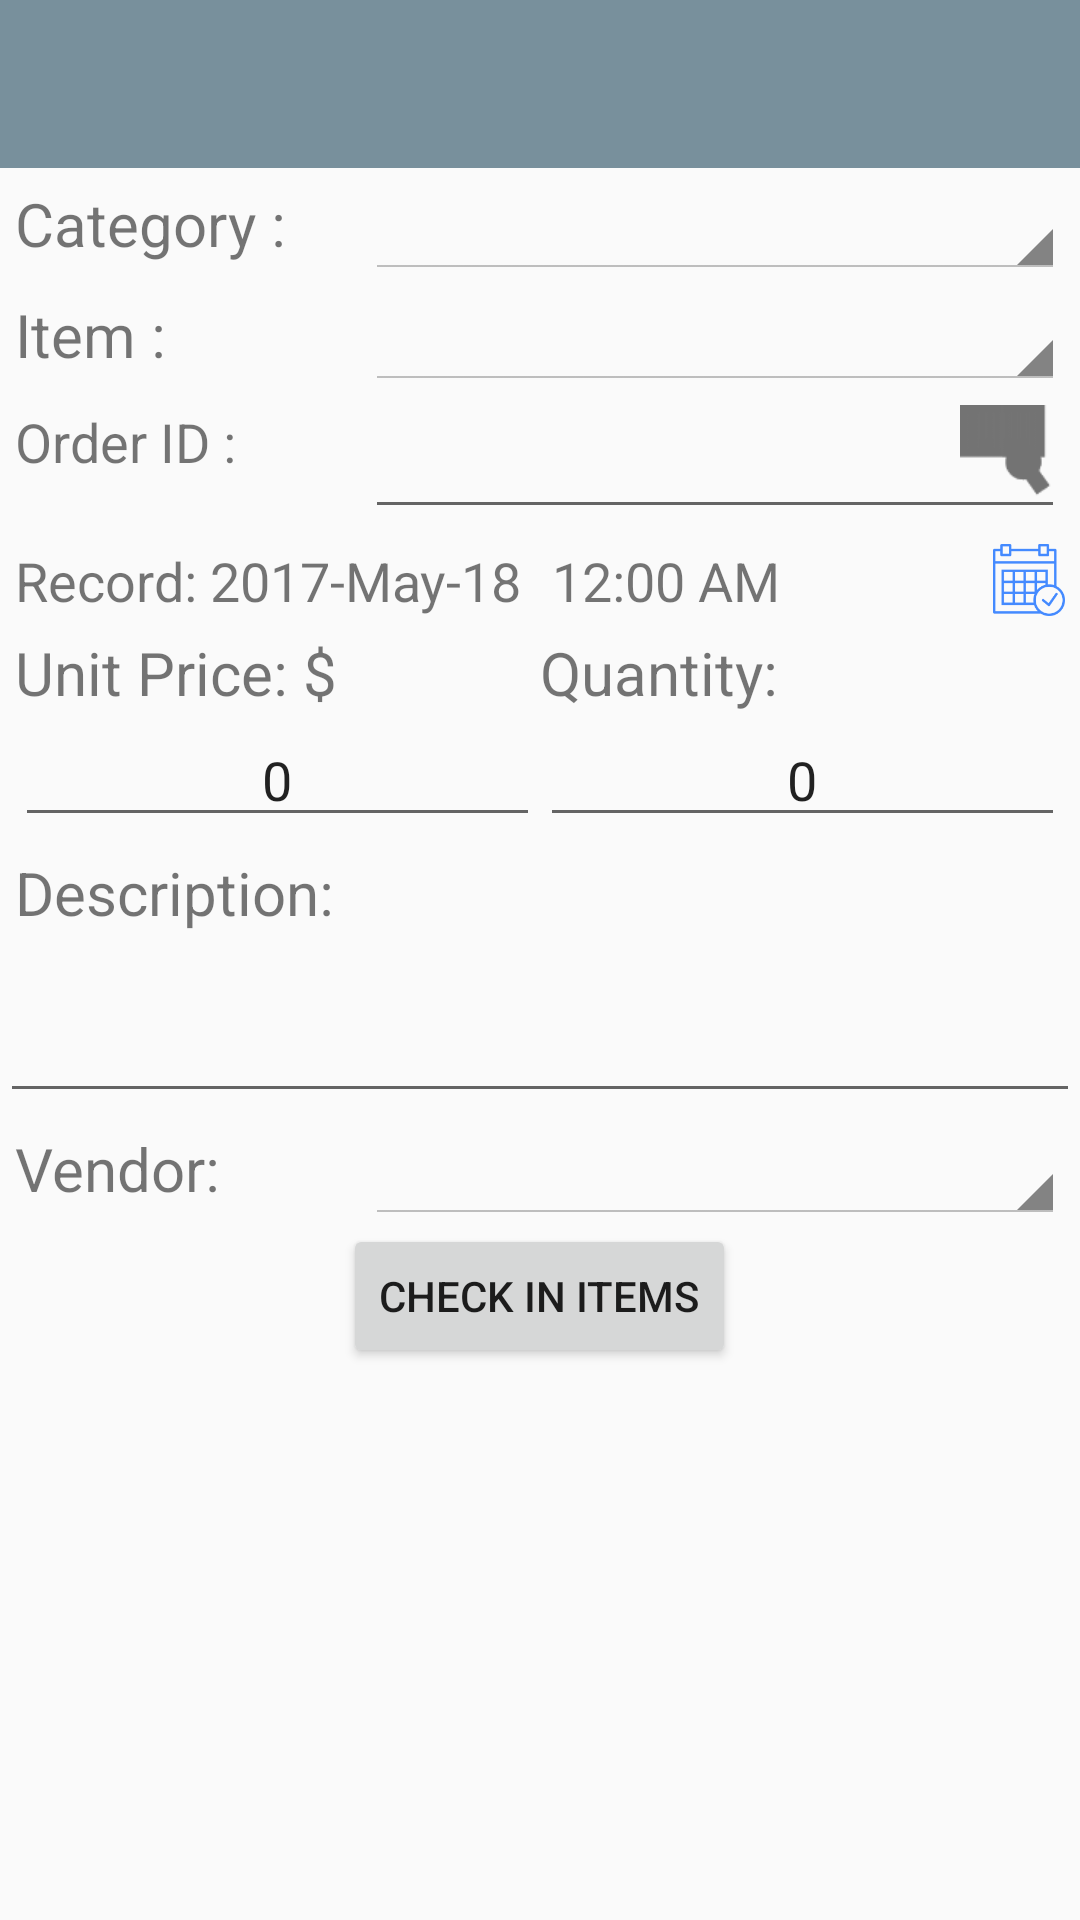

The Android layout XML behind this screen, and the referenced resources:
<!-- AndroidManifest.xml: application theme Theme.AppCompat.Light.NoActionBar -->
<!-- res/layout/activity_check_in.xml -->
<?xml version="1.0" encoding="utf-8"?>
<LinearLayout xmlns:android="http://schemas.android.com/apk/res/android"
    xmlns:app="http://schemas.android.com/apk/res-auto"
    xmlns:tools="http://schemas.android.com/tools"
    android:layout_width="match_parent"
    android:layout_height="match_parent"
    android:orientation="vertical"
    tools:context="io.github.example.m.smartinventorymanager.activity.CheckInActivity">

    <android.support.design.widget.AppBarLayout
        android:id="@+id/appbar"
        android:layout_width="match_parent"
        android:layout_height="wrap_content"
        android:background="@color/mytoolbarcolor"
        android:theme="@style/AppBarOverlay">

        <android.support.v7.widget.Toolbar
            android:id="@+id/toolbar"
            android:layout_width="match_parent"
            android:layout_height="?attr/actionBarSize"
            app:layout_scrollFlags="scroll|enterAlways"
            app:popupTheme="@style/PopupOverlay" />
    </android.support.design.widget.AppBarLayout>

    <LinearLayout
        style="@style/myLayoutStyle"
        android:layout_width="match_parent"
        android:layout_height="wrap_content"
        android:layout_marginTop="5dp">

        <TextView
            android:layout_width="0dp"
            android:layout_height="match_parent"
            android:layout_weight="2"
            android:text="Category :"
            android:textSize="20sp" />

        <android.support.v7.widget.AppCompatSpinner
            android:id="@+id/spin_categories"
            style="@android:style/Widget.Holo.Light.Spinner"
            android:layout_width="0dp"
            android:layout_height="wrap_content"
            android:layout_weight="4" />
    </LinearLayout>

    <LinearLayout
        style="@style/myLayoutStyle"
        android:layout_width="match_parent"
        android:layout_height="wrap_content"
        android:layout_marginTop="5dp">

        <TextView
            android:layout_width="0dp"
            android:layout_height="match_parent"
            android:layout_weight="2"
            android:text="Item :"
            android:textSize="20sp" />

        <android.support.v7.widget.AppCompatSpinner
            android:id="@+id/spin_items"
            style="@android:style/Widget.Holo.Light.Spinner"
            android:layout_width="0dp"
            android:layout_height="wrap_content"
            android:layout_weight="4" />
    </LinearLayout>

    <LinearLayout
        style="@style/myLayoutStyle"
        android:layout_width="match_parent"
        android:layout_height="wrap_content"
        android:layout_marginTop="5dp">

        <TextView
            android:layout_width="0dp"
            android:layout_height="match_parent"
            android:layout_weight="2"
            android:text="Order ID :"
            android:textSize="18sp" />

        <RelativeLayout
            android:layout_width="0dp"
            android:layout_height="match_parent"
            android:layout_weight="4">

            <EditText
                android:id="@+id/edit_checkinOrderid"
                android:layout_width="match_parent"
                android:layout_height="wrap_content"
                android:inputType="number" />

            <ImageButton
                android:id="@+id/btn_barcodeScanner"
                android:layout_width="35dp"
                android:layout_height="35dp"
                android:layout_alignParentRight="true"
                android:background="#0000"
                android:scaleType="fitXY"
                android:src="@drawable/ic_action_barcode"
                android:visibility="visible" />
        </RelativeLayout>
    </LinearLayout>

    <RelativeLayout
        style="@style/myLayoutStyle"
        android:layout_width="match_parent"
        android:layout_height="wrap_content"
        android:layout_marginTop="5dp">

        <TextView
            android:id="@+id/txt_date"
            android:layout_width="wrap_content"
            android:layout_height="wrap_content"
            android:text="Record: 2017-May-18"
            android:textSize="18sp" />

        <DigitalClock
            android:id="@+id/digitalClock"
            android:layout_width="wrap_content"
            android:layout_height="wrap_content"
            android:layout_marginLeft="10dp"
            android:layout_toRightOf="@+id/txt_date"
            android:textSize="18sp" />

        <ImageButton
            android:id="@+id/btn_datePicker"
            android:layout_width="wrap_content"
            android:layout_height="wrap_content"
            android:layout_alignParentRight="true"
            android:background="#0000"
            android:scaleType="fitXY"
            android:src="@drawable/ic_action_datepicker"
            android:visibility="visible" />
    </RelativeLayout>

    <LinearLayout
        style="@style/myLayoutStyle"
        android:layout_width="match_parent"
        android:layout_height="wrap_content"
        android:layout_marginTop="5dp">

        <LinearLayout
            android:layout_width="0dp"
            android:layout_height="wrap_content"
            android:layout_weight="1"
            android:orientation="vertical">

            <TextView
                android:layout_width="wrap_content"
                android:layout_height="wrap_content"
                android:text="Unit Price: $"
                android:textSize="20sp" />

            <EditText
                android:id="@+id/edit_unitPrice"
                android:layout_width="match_parent"
                android:layout_height="wrap_content"
                android:gravity="center"
                android:inputType="number"
                android:text="0" />
        </LinearLayout>

        <LinearLayout
            android:layout_width="0dp"
            android:layout_height="wrap_content"
            android:layout_weight="1"
            android:orientation="vertical">

            <TextView
                android:layout_width="wrap_content"
                android:layout_height="wrap_content"
                android:text="Quantity:"
                android:textSize="20sp" />

            <EditText
                android:id="@+id/edit_quantity"
                android:layout_width="match_parent"
                android:layout_height="wrap_content"
                android:gravity="center"
                android:inputType="number"
                android:text="0" />
        </LinearLayout>
    </LinearLayout>

    <TextView
        style="@style/myLayoutStyle"
        android:layout_width="match_parent"
        android:layout_height="wrap_content"
        android:layout_marginTop="5dp"
        android:text="Description:"
        android:textSize="20sp" />

    <EditText
        android:id="@+id/edit_checkInDescription"
        style="@style/myLayoutStyle"
        android:layout_width="match_parent"
        android:layout_height="60dp"
        android:inputType="textMultiLine" />

    <LinearLayout
        style="@style/myLayoutStyle"
        android:layout_width="match_parent"
        android:layout_height="wrap_content"
        android:layout_marginTop="5dp">

        <TextView
            android:layout_width="0dp"
            android:layout_height="match_parent"
            android:layout_weight="2"
            android:text="Vendor: "
            android:textSize="20sp" />

        <android.support.v7.widget.AppCompatSpinner
            android:id="@+id/spin_vendor"
            style="@android:style/Widget.Holo.Light.Spinner"
            android:layout_width="0dp"
            android:layout_height="wrap_content"
            android:layout_weight="4" />
    </LinearLayout>

    <Button
        android:id="@+id/btn_checkIn"
        android:layout_width="wrap_content"
        android:layout_height="wrap_content"
        android:layout_gravity="center"
        android:text="Check In Items" />

</LinearLayout>
<!-- resources referenced by this layout -->
<resources>
  <color name="mytoolbarcolor">#78909C</color>
  <!-- drawable ic_action_barcode: png bitmap (drawable-hdpi, 1073 bytes) -->
  <!-- drawable ic_action_datepicker: png bitmap (drawable-hdpi, 1339 bytes) -->
  <style name="AppBarOverlay" parent="ThemeOverlay.AppCompat.Dark.ActionBar" />
  <style name="PopupOverlay" parent="ThemeOverlay.AppCompat.Light" />
  <style name="myLayoutStyle">
          <item name="android:paddingLeft">5dp</item>
          <item name="android:paddingRight">5dp</item>
      </style>
</resources>
